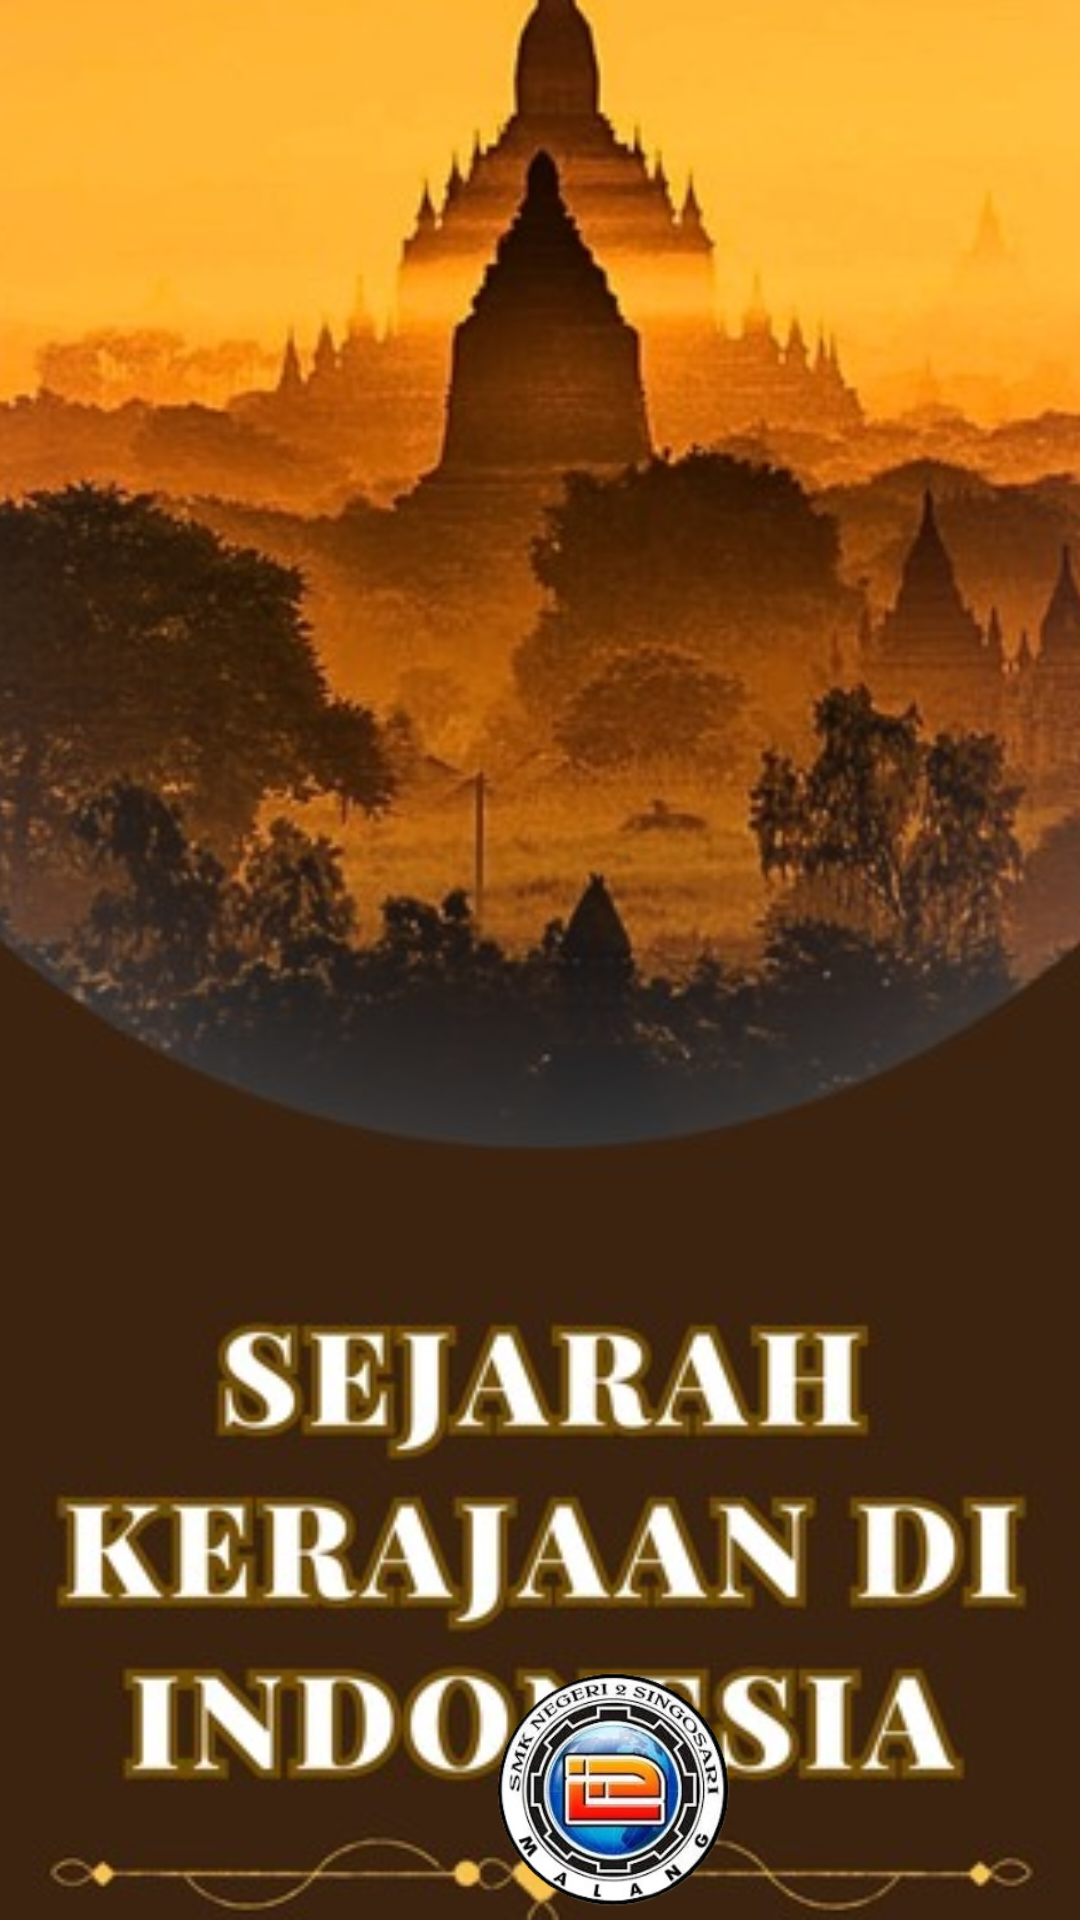

This screen was rendered from an Android layout file. Write that file and the resources it references.
<!-- AndroidManifest.xml: activity theme Theme.App_Kerajaan -->
<!-- res/layout/activity_main.xml -->
<?xml version="1.0" encoding="utf-8"?>
<androidx.constraintlayout.widget.ConstraintLayout xmlns:android="http://schemas.android.com/apk/res/android"
    xmlns:app="http://schemas.android.com/apk/res-auto"
    xmlns:tools="http://schemas.android.com/tools"
    android:id="@+id/main"
    android:layout_width="match_parent"
    android:layout_height="match_parent"
    tools:context=".MainActivity">

    <ImageView
        android:id="@+id/imageView"
        android:layout_width="413dp"
        android:layout_height="733dp"
        android:layout_marginStart="-10dp"
        android:layout_marginTop="-10dp"
        android:layout_marginEnd="-10dp"
        android:layout_marginBottom="-10dp"
        android:src="@drawable/sejarah_kerajaan"
        app:layout_constraintBottom_toBottomOf="parent"
        app:layout_constraintEnd_toEndOf="parent"
        app:layout_constraintStart_toStartOf="parent"
        app:layout_constraintTop_toTopOf="parent" />

    <ImageView
        android:id="@+id/imageView19"
        android:layout_width="87dp"
        android:layout_height="80dp"
        android:layout_marginStart="160dp"
        android:layout_marginBottom="4dp"
        app:layout_constraintBottom_toBottomOf="parent"
        app:layout_constraintStart_toStartOf="parent"
        app:srcCompat="@drawable/logo_smk_2_removedbackground" />
</androidx.constraintlayout.widget.ConstraintLayout>
<!-- resources referenced by this layout -->
<resources>
  <!-- drawable logo_smk_2_removedbackground: png bitmap (drawable, 64215 bytes) -->
  <!-- drawable sejarah_kerajaan: jpg bitmap (drawable, 54715 bytes) -->
  <style name="Theme.App_Kerajaan" parent="Base.Theme.App_Kerajaan" />
  <style name="Base.Theme.App_Kerajaan" parent="Theme.Material3.DayNight.NoActionBar">
          
          
      </style>
</resources>
